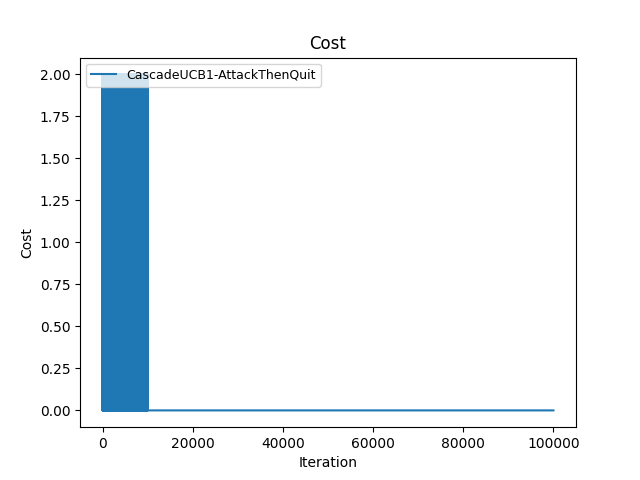

Source data for this figure (header and first rows):
Time(Iteration), CascadeUCB1-AttackThenQuit
0, 1
1, 2
2, 2
3, 3
4, 4
5, 5
6, 7
7, 8
8, 9
9, 10
10, 11
11, 12
12, 13
13, 14
14, 15
15, 16
16, 17
17, 18
18, 19
19, 20
20, 21
21, 22
22, 23
23, 24
24, 25
25, 26
26, 27
27, 28
28, 29
29, 30
30, 31
31, 32
32, 33
33, 34
34, 35
35, 36
36, 37
37, 38
38, 39
39, 40
40, 42
41, 44
42, 46
43, 48
44, 50
45, 50
46, 50
47, 50
48, 50
49, 50
50, 50
51, 50
52, 50
53, 52
54, 53
55, 54
56, 55
57, 55
58, 56
59, 57
... 99,940 more rows
